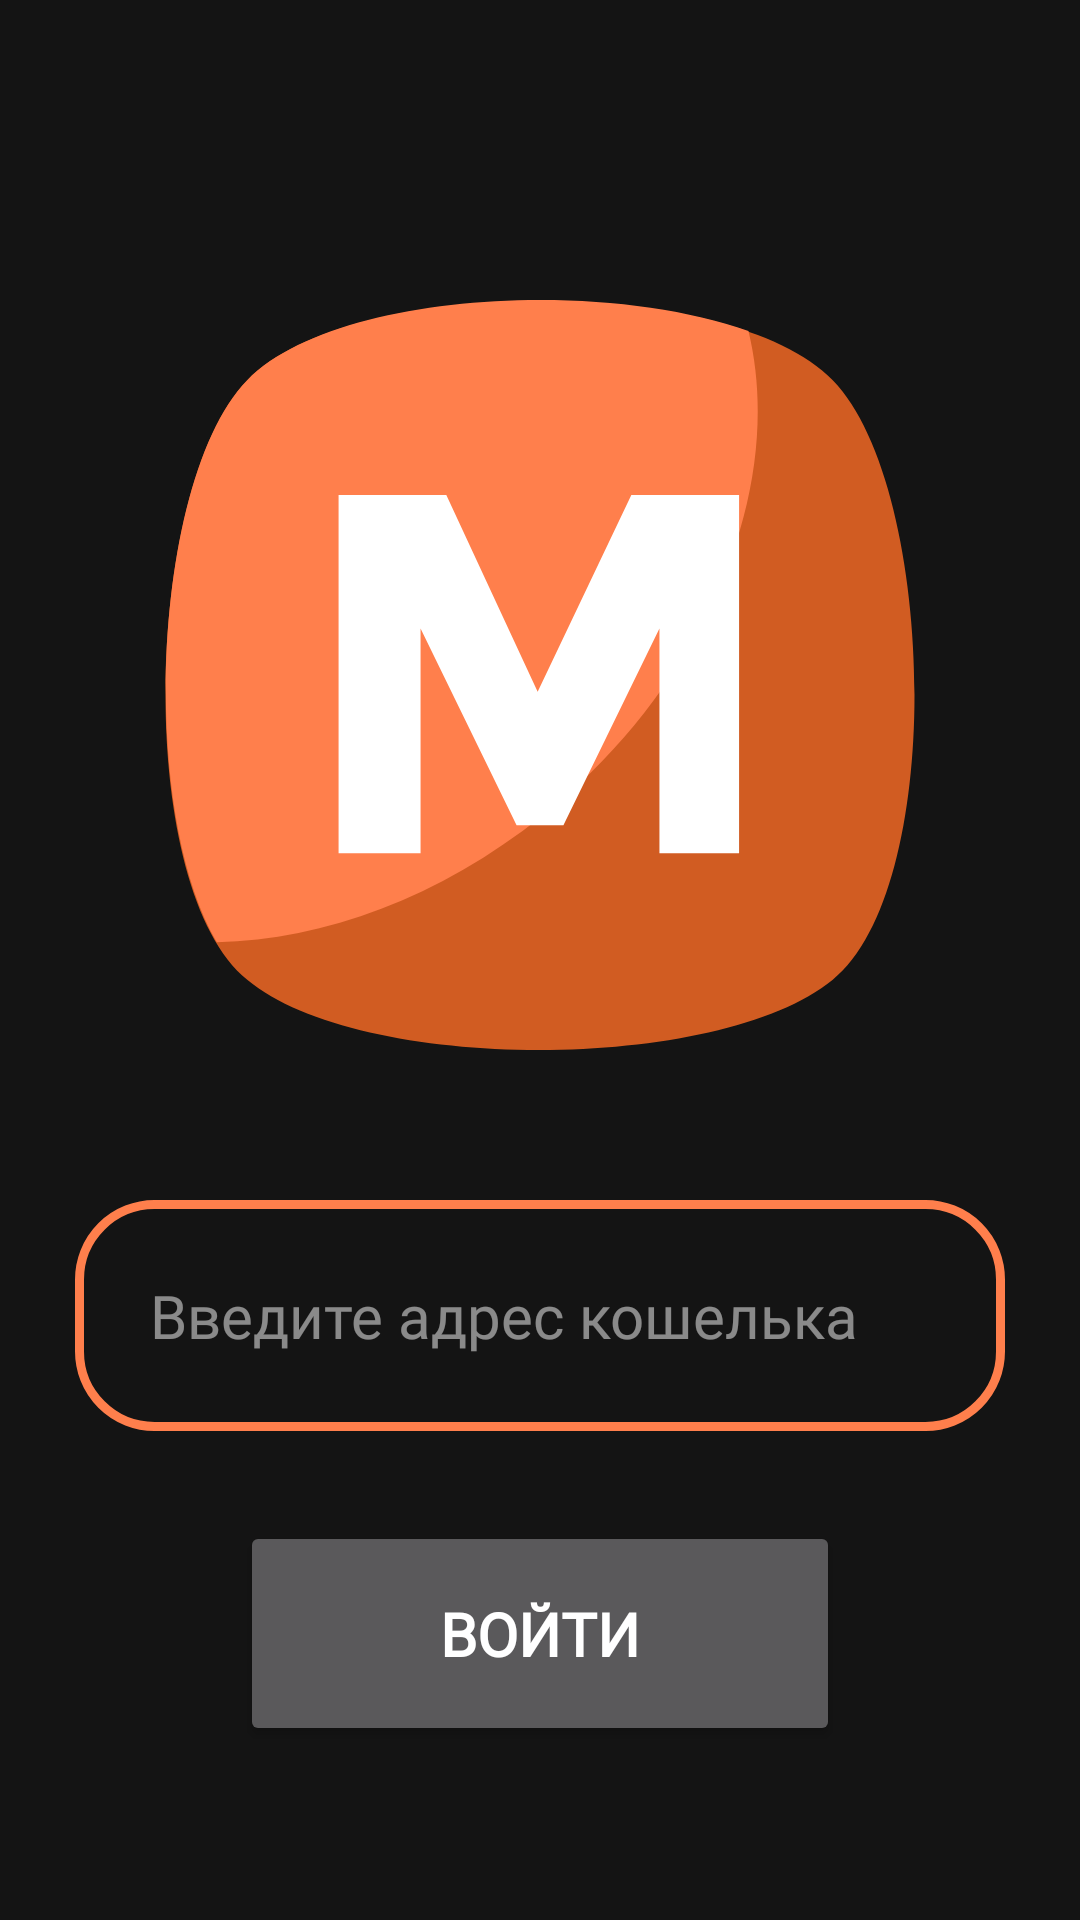

Write the Android layout XML for this screen, with the resource values it uses.
<!-- AndroidManifest.xml: application theme AppTheme -->
<!-- res/layout/activity_login.xml -->
<?xml version="1.0" encoding="utf-8"?>
<androidx.constraintlayout.widget.ConstraintLayout
    xmlns:android="http://schemas.android.com/apk/res/android"
    xmlns:app="http://schemas.android.com/apk/res-auto"
    xmlns:tools="http://schemas.android.com/tools"
    android:layout_width="match_parent"
    android:layout_height="match_parent"
    tools:context=".features.login.LoginActivity">

    <androidx.core.widget.NestedScrollView
        android:layout_width="match_parent"
        android:layout_height="wrap_content">
        <androidx.constraintlayout.widget.ConstraintLayout
            android:layout_width="match_parent"
            android:layout_height="wrap_content">

            <ImageView
                android:id="@+id/ivLoginLogo"

                android:layout_width="@dimen/spacing_250"
                android:layout_height="@dimen/spacing_250"

                android:layout_marginTop="@dimen/spacing_100"

                android:src="@drawable/ic_logo"

                app:layout_constraintStart_toStartOf="parent"
                app:layout_constraintEnd_toEndOf="parent"
                app:layout_constraintTop_toTopOf="parent" />
            
            <EditText
                android:id="@+id/etWalletAddress"

                style="@style/WalletAddressStyle"

                android:layout_width="0dp"
                android:layout_height="wrap_content"

                android:padding="25dp"

                android:layout_marginTop="@dimen/spacing_50"
                android:layout_marginStart="@dimen/spacing_25"
                android:layout_marginEnd="@dimen/spacing_25"

                app:layout_constraintStart_toStartOf="parent"
                app:layout_constraintEnd_toEndOf="parent"
                app:layout_constraintTop_toBottomOf="@id/ivLoginLogo" />

            <Button
                android:id="@+id/btnEnter"

                style="@style/ButtonEnterStyle"

                android:layout_width="@dimen/spacing_200"
                android:layout_height="@dimen/spacing_75"

                android:text="@string/enter"

                android:layout_marginTop="@dimen/spacing_30"

                app:layout_constraintStart_toStartOf="parent"
                app:layout_constraintEnd_toEndOf="parent"
                app:layout_constraintTop_toBottomOf="@id/etWalletAddress" />

            <View
                android:layout_width="match_parent"
                android:layout_height="@dimen/spacing_30"

                app:layout_constraintStart_toStartOf="parent"
                app:layout_constraintEnd_toEndOf="parent"
                app:layout_constraintTop_toBottomOf="@id/btnEnter" />

        </androidx.constraintlayout.widget.ConstraintLayout>
    </androidx.core.widget.NestedScrollView>

</androidx.constraintlayout.widget.ConstraintLayout>
<!-- resources referenced by this layout -->
<resources>
  <dimen name="spacing_100">100dp</dimen>
  <dimen name="spacing_200">200dp</dimen>
  <dimen name="spacing_25">25dp</dimen>
  <dimen name="spacing_250">250dp</dimen>
  <dimen name="spacing_30">30dp</dimen>
  <dimen name="spacing_50">50dp</dimen>
  <dimen name="spacing_75">75dp</dimen>
  <!-- drawable ic_logo (drawable) -->
  <vector xmlns:android="http://schemas.android.com/apk/res/android"
      android:width="455.431dp"
      android:height="455.431dp"
      android:viewportWidth="455.431"
      android:viewportHeight="455.431">
    <path
        android:pathData="M405.493,412.764c-69.689,56.889 -287.289,56.889 -355.556,0c-69.689,-56.889 -62.578,-300.089 0,-364.089s292.978,-64 355.556,0S475.182,355.876 405.493,412.764z"
        android:fillColor="#d15c22"/>
    <path
        android:pathData="M229.138,313.209c-62.578,49.778 -132.267,75.378 -197.689,76.8c-48.356,-82.489 -38.4,-283.022 18.489,-341.333c51.2,-52.622 211.911,-62.578 304.356,-29.867C377.049,112.676 330.116,232.142 229.138,313.209z"
        android:fillColor="#ff7f4c"/>
    <path
        android:pathData="M300.249,199.431l-58.311,119.467h-28.444l-58.311,-119.467v136.533h-49.778v-217.6h65.422l55.467,119.467l56.889,-119.467h65.422v217.6h-48.356V199.431z"
        android:fillColor="#FFFFFF"/>
  </vector>
  <string name="enter">Войти</string>
  <style name="ButtonEnterStyle">
          <item name="android:textAllCaps">true</item>
          <item name="android:textSize">@dimen/text_size_20</item>
          <item name="android:fontFamily">@font/raleway_regular</item>
          <item name="android:textStyle">bold</item>
      </style>
  <style name="WalletAddressStyle">
          <item name="android:fontFamily">@font/raleway_regular</item>
          <item name="android:textSize">@dimen/text_size_20</item>
          <item name="android:inputType">textMultiLine</item>
          <item name="android:background">@drawable/bg_wallet_address_edit_text</item>
          <item name="android:hint">@string/enter_wallet_address</item>
      </style>
  <style name="AppTheme" parent="Theme.MaterialComponents.NoActionBar">
          <item name="colorPrimary">@color/colorPrimary</item>
          <item name="colorPrimaryDark">@color/colorPrimaryDark</item>
          <item name="colorAccent">@color/colorAccent</item>
  
          <item name="android:statusBarColor">?colorPrimaryDark</item>
          <item name="android:windowBackground">@color/colorBackground</item>
          <item name="android:colorBackground">@color/colorBackground</item>
          <item name="android:textColorPrimary">@color/colorTextPrimary</item>
          <item name="android:textColorSecondary">@color/colorTextSecondary</item>
          <item name="android:listDivider">@color/colorDivider</item>
          <item name="android:divider">@color/colorDivider</item>
          <item name="android:textColorHint">@color/colorTextHint</item>
          <item name="android:shadowColor">@color/colorShadow</item>
      </style>
  <dimen name="text_size_20">20sp</dimen>
  <!-- drawable bg_wallet_address_edit_text (drawable) -->
  <?xml version="1.0" encoding="utf-8"?>
  <shape xmlns:android="http://schemas.android.com/apk/res/android"
      android:shape="rectangle"
      >
      <corners android:radius="25dp" />
      <solid android:color="@color/colorBackground">
  
      </solid>
      <stroke
          android:width="3dp"
          android:color="@color/colorAccent" />
  </shape>
  <string name="enter_wallet_address">Введите адрес кошелька</string>
  <color name="colorPrimary">#282828</color>
  <color name="colorPrimaryDark">#202020</color>
  <color name="colorAccent">#ff7f4c</color>
  <color name="colorBackground">#141414</color>
  <color name="colorTextPrimary">#ffffff</color>
  <color name="colorTextSecondary">#b3ffffff</color>
  <color name="colorDivider">#1fffffff</color>
  <color name="colorTextHint">#80ffffff</color>
  <color name="colorShadow">#000000</color>
</resources>
